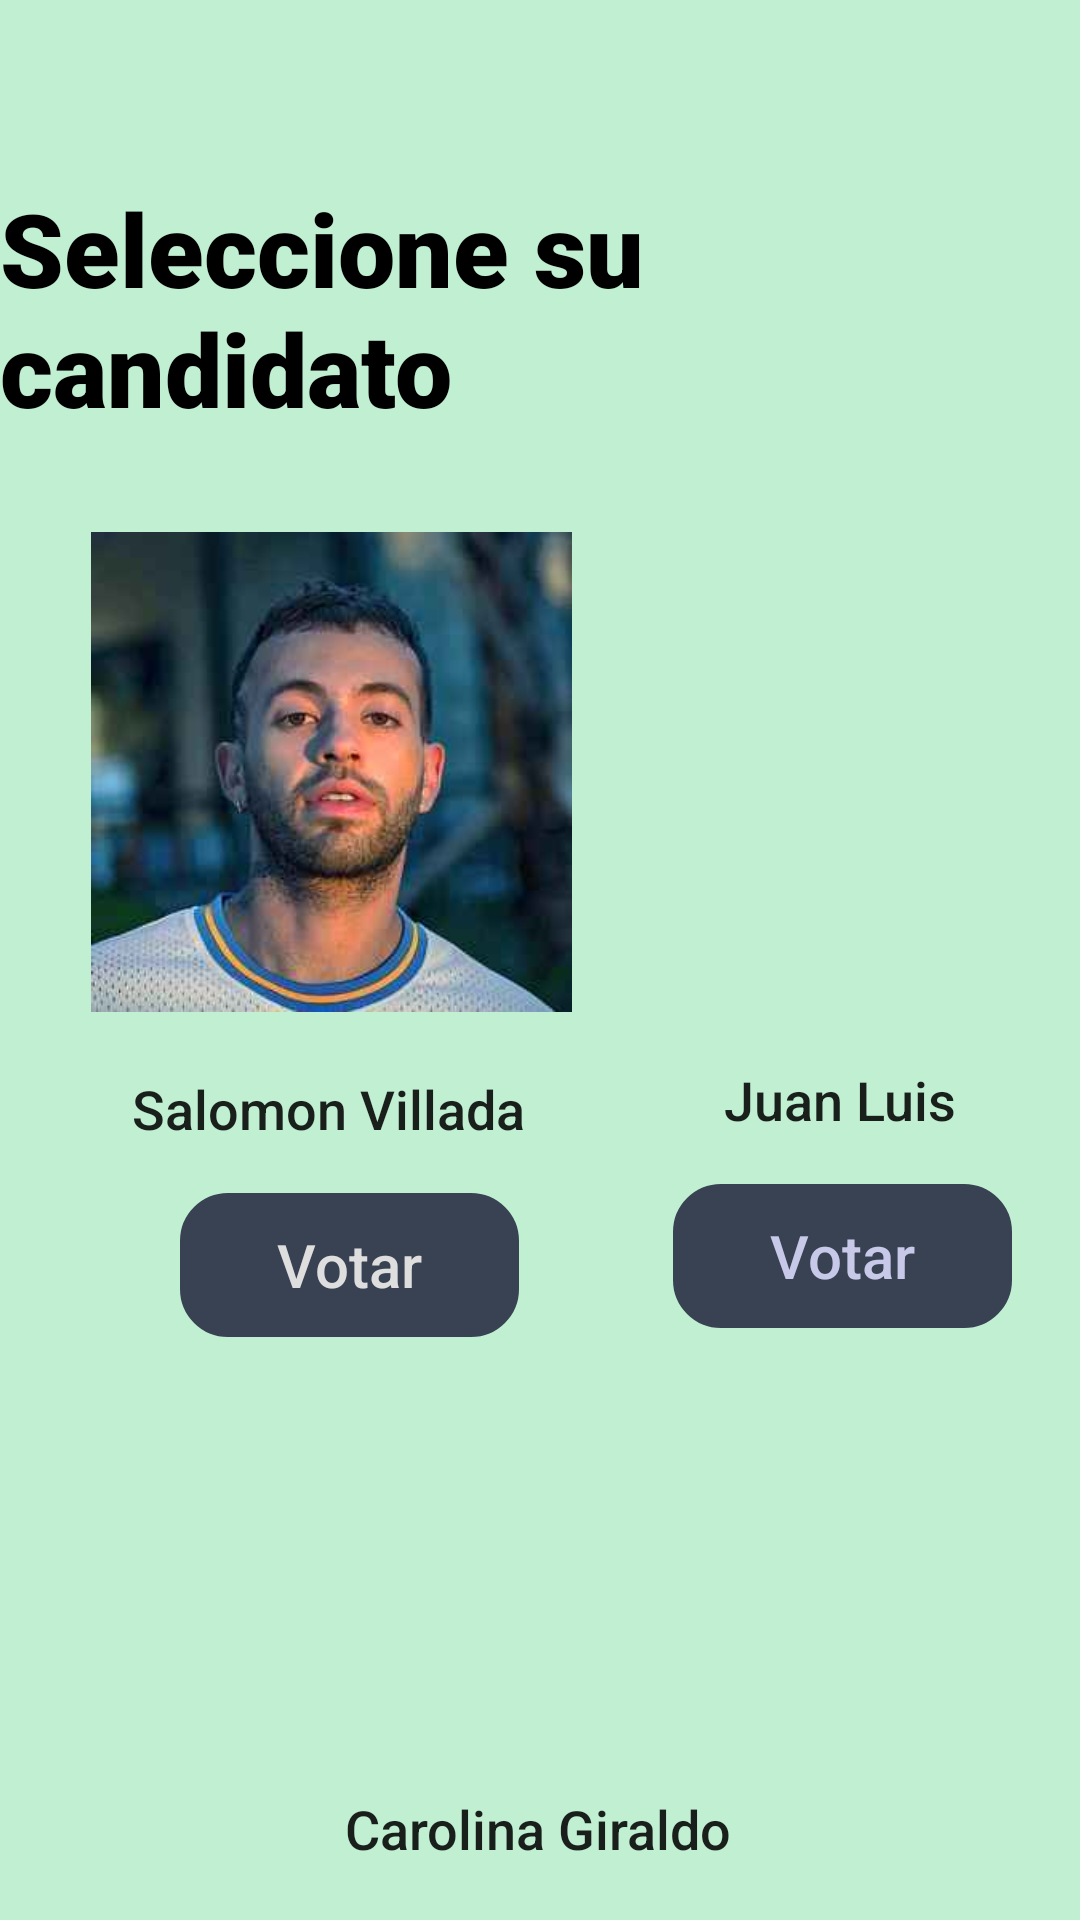

The Android layout XML behind this screen, and the referenced resources:
<!-- AndroidManifest.xml: application theme Theme.Conteoelectoral -->
<!-- res/layout/votacion_activity.xml -->
<?xml version="1.0" encoding="utf-8"?>
<androidx.constraintlayout.widget.ConstraintLayout xmlns:android="http://schemas.android.com/apk/res/android"
    xmlns:app="http://schemas.android.com/apk/res-auto"
    xmlns:tools="http://schemas.android.com/tools"
    android:id="@+id/ConstraintLayout"
    android:layout_width="match_parent"
    android:layout_height="match_parent"
    android:background="#c0efd2">

    <TextView
        android:id="@+id/lblTitulo"
        android:layout_width="wrap_content"
        android:layout_height="wrap_content"
        android:layout_marginTop="60dp"
        android:fontFamily="sans-serif-black"
        android:text="@string/lbl_titulo"
        android:textAppearance="@style/TextAppearance.AppCompat.Display1"
        android:textColor="#000000"
        app:layout_constraintEnd_toEndOf="parent"
        app:layout_constraintHorizontal_bias="0.488"
        app:layout_constraintStart_toStartOf="parent"
        app:layout_constraintTop_toTopOf="parent" />

    <ImageView
        android:id="@+id/feid"
        android:layout_width="189dp"
        android:layout_height="160dp"
        android:layout_marginStart="16dp"
        android:layout_marginTop="32dp"
        android:contentDescription="@string/img_feid"
        android:src="@drawable/feid"
        app:layout_constraintEnd_toStartOf="@+id/maluma"
        app:layout_constraintHorizontal_bias="0.0"
        app:layout_constraintStart_toStartOf="parent"
        app:layout_constraintTop_toBottomOf="@+id/lblTitulo" />

    <ImageView
        android:id="@+id/maluma"
        android:layout_width="167dp"
        android:layout_height="161dp"
        android:layout_marginTop="32dp"
        android:layout_marginEnd="16dp"
        android:contentDescription="@string/img_maluma"
        android:src="@drawable/maluma"
        app:layout_constraintEnd_toEndOf="parent"
        app:layout_constraintTop_toBottomOf="@+id/lblTitulo" />

    <Button
        android:id="@+id/btnFeid"
        android:layout_width="113dp"
        android:layout_height="48dp"
        android:layout_marginStart="60dp"
        android:layout_marginTop="16dp"
        android:background="@drawable/boton_redondo"
        android:backgroundTint="#384252"
        android:contentDescription="@string/content_btn_feid"
        android:text="@string/btn_feid"
        android:textAllCaps="false"
        android:textColor="#DEDEDE"
        android:textSize="20sp"
        app:layout_constraintStart_toStartOf="parent"
        app:layout_constraintTop_toBottomOf="@+id/lblSalomon" />

    <Button
        android:id="@+id/btnMaluma"
        android:layout_width="113dp"
        android:layout_height="48dp"
        android:layout_marginTop="16dp"
        android:background="@drawable/boton_redondo"
        android:backgroundTint="#384252"
        android:contentDescription="@string/content_btn_maluma"
        android:text="@string/btn_maluma"
        android:textAllCaps="false"
        android:textColor="#DEDEDEFF"
        android:textSize="20sp"
        app:layout_constraintEnd_toEndOf="parent"
        app:layout_constraintHorizontal_bias="0.693"
        app:layout_constraintStart_toEndOf="@+id/btnFeid"
        app:layout_constraintTop_toBottomOf="@+id/lblJuan" />

    <ImageView
        android:id="@+id/karol"
        android:layout_width="164dp"
        android:layout_height="104dp"
        android:layout_marginTop="328dp"
        android:contentDescription="@string/content_img_carolina"
        android:src="@drawable/karol_g"
        app:layout_constraintEnd_toEndOf="parent"
        app:layout_constraintHorizontal_bias="0.497"
        app:layout_constraintStart_toStartOf="parent"
        app:layout_constraintTop_toBottomOf="@+id/lblTitulo" />

    <Button
        android:id="@+id/btnKarol"
        android:layout_width="113dp"
        android:layout_height="48dp"
        android:layout_marginTop="24dp"
        android:background="@drawable/boton_redondo"
        android:backgroundTint="#384252"
        android:contentDescription="@string/content_btn_carolina"
        android:text="@string/btn_karol"
        android:textAllCaps="false"
        android:textColor="#DEDEDEFF"
        android:textSize="20sp"
        app:layout_constraintEnd_toEndOf="parent"
        app:layout_constraintHorizontal_bias="0.498"
        app:layout_constraintStart_toStartOf="parent"
        app:layout_constraintTop_toBottomOf="@+id/lblCarolina" />

    <TextView
        android:id="@+id/lblCarolina"
        android:layout_width="wrap_content"
        android:layout_height="wrap_content"
        android:layout_marginTop="20dp"
        android:text="@string/lbl_carolina"
        android:textAppearance="@style/TextAppearance.AppCompat.Body2"
        android:textSize="18sp"
        app:layout_constraintEnd_toEndOf="parent"
        app:layout_constraintHorizontal_bias="0.498"
        app:layout_constraintStart_toStartOf="parent"
        app:layout_constraintTop_toBottomOf="@+id/karol" />

    <TextView
        android:id="@+id/lblSalomon"
        android:layout_width="wrap_content"
        android:layout_height="wrap_content"
        android:layout_marginStart="44dp"
        android:layout_marginTop="20dp"
        android:text="@string/lbl_salomon"
        android:textAppearance="@style/TextAppearance.AppCompat.Body2"
        android:textSize="18sp"
        app:layout_constraintStart_toStartOf="parent"
        app:layout_constraintTop_toBottomOf="@+id/feid" />

    <TextView
        android:id="@+id/lblJuan"
        android:layout_width="wrap_content"
        android:layout_height="wrap_content"
        android:layout_marginTop="16dp"
        android:text="@string/lbl_juan"
        android:textAppearance="@style/TextAppearance.AppCompat.Body2"
        android:textSize="18sp"
        app:layout_constraintEnd_toEndOf="parent"
        app:layout_constraintHorizontal_bias="0.618"
        app:layout_constraintStart_toEndOf="@+id/lblSalomon"
        app:layout_constraintTop_toBottomOf="@+id/maluma" />

    <Button
        android:id="@+id/btnFinalizar"
        android:layout_width="221dp"
        android:layout_height="37dp"
        android:layout_marginTop="692dp"
        android:background="@drawable/boton_redondo"
        android:backgroundTint="#384252"
        android:text="@string/btn_finalizar"
        android:textAllCaps="false"
        android:textColor="#E7E0E0"
        android:textSize="20sp"
        app:layout_constraintEnd_toEndOf="parent"
        app:layout_constraintStart_toStartOf="parent"
        app:layout_constraintTop_toTopOf="parent" />

</androidx.constraintlayout.widget.ConstraintLayout>
<!-- resources referenced by this layout -->
<resources>
  <!-- drawable boton_redondo (drawable) -->
  <shape xmlns:android="http://schemas.android.com/apk/res/android">
      <solid/>
  
      <corners android:radius="15dp" />
  
      <stroke android:width="2dp" android:color="#FFFFFF" />
  </shape>
  <!-- drawable feid: jpg bitmap (drawable, 8244 bytes) -->
  <string name="btn_feid">Votar</string>
  <string name="btn_finalizar">Finalizar</string>
  <string name="btn_karol">Votar</string>
  <string name="btn_maluma">Votar</string>
  <string name="content_btn_carolina">Boton para votar por Karol</string>
  <string name="content_btn_feid">Boton para votar por Feid</string>
  <string name="content_btn_maluma">Boton para votar por Maluma</string>
  <string name="content_img_carolina">Candidata Carolina</string>
  <string name="img_feid">Candidato Feid</string>
  <string name="img_maluma">Candidato Maluma</string>
  <string name="lbl_carolina">Carolina Giraldo</string>
  <string name="lbl_juan">Juan Luis</string>
  <string name="lbl_salomon">Salomon Villada</string>
  <string name="lbl_titulo">Seleccione su candidato</string>
  <style name="Theme.Conteoelectoral" parent="android:Theme.Material.Light.NoActionBar" />
</resources>
